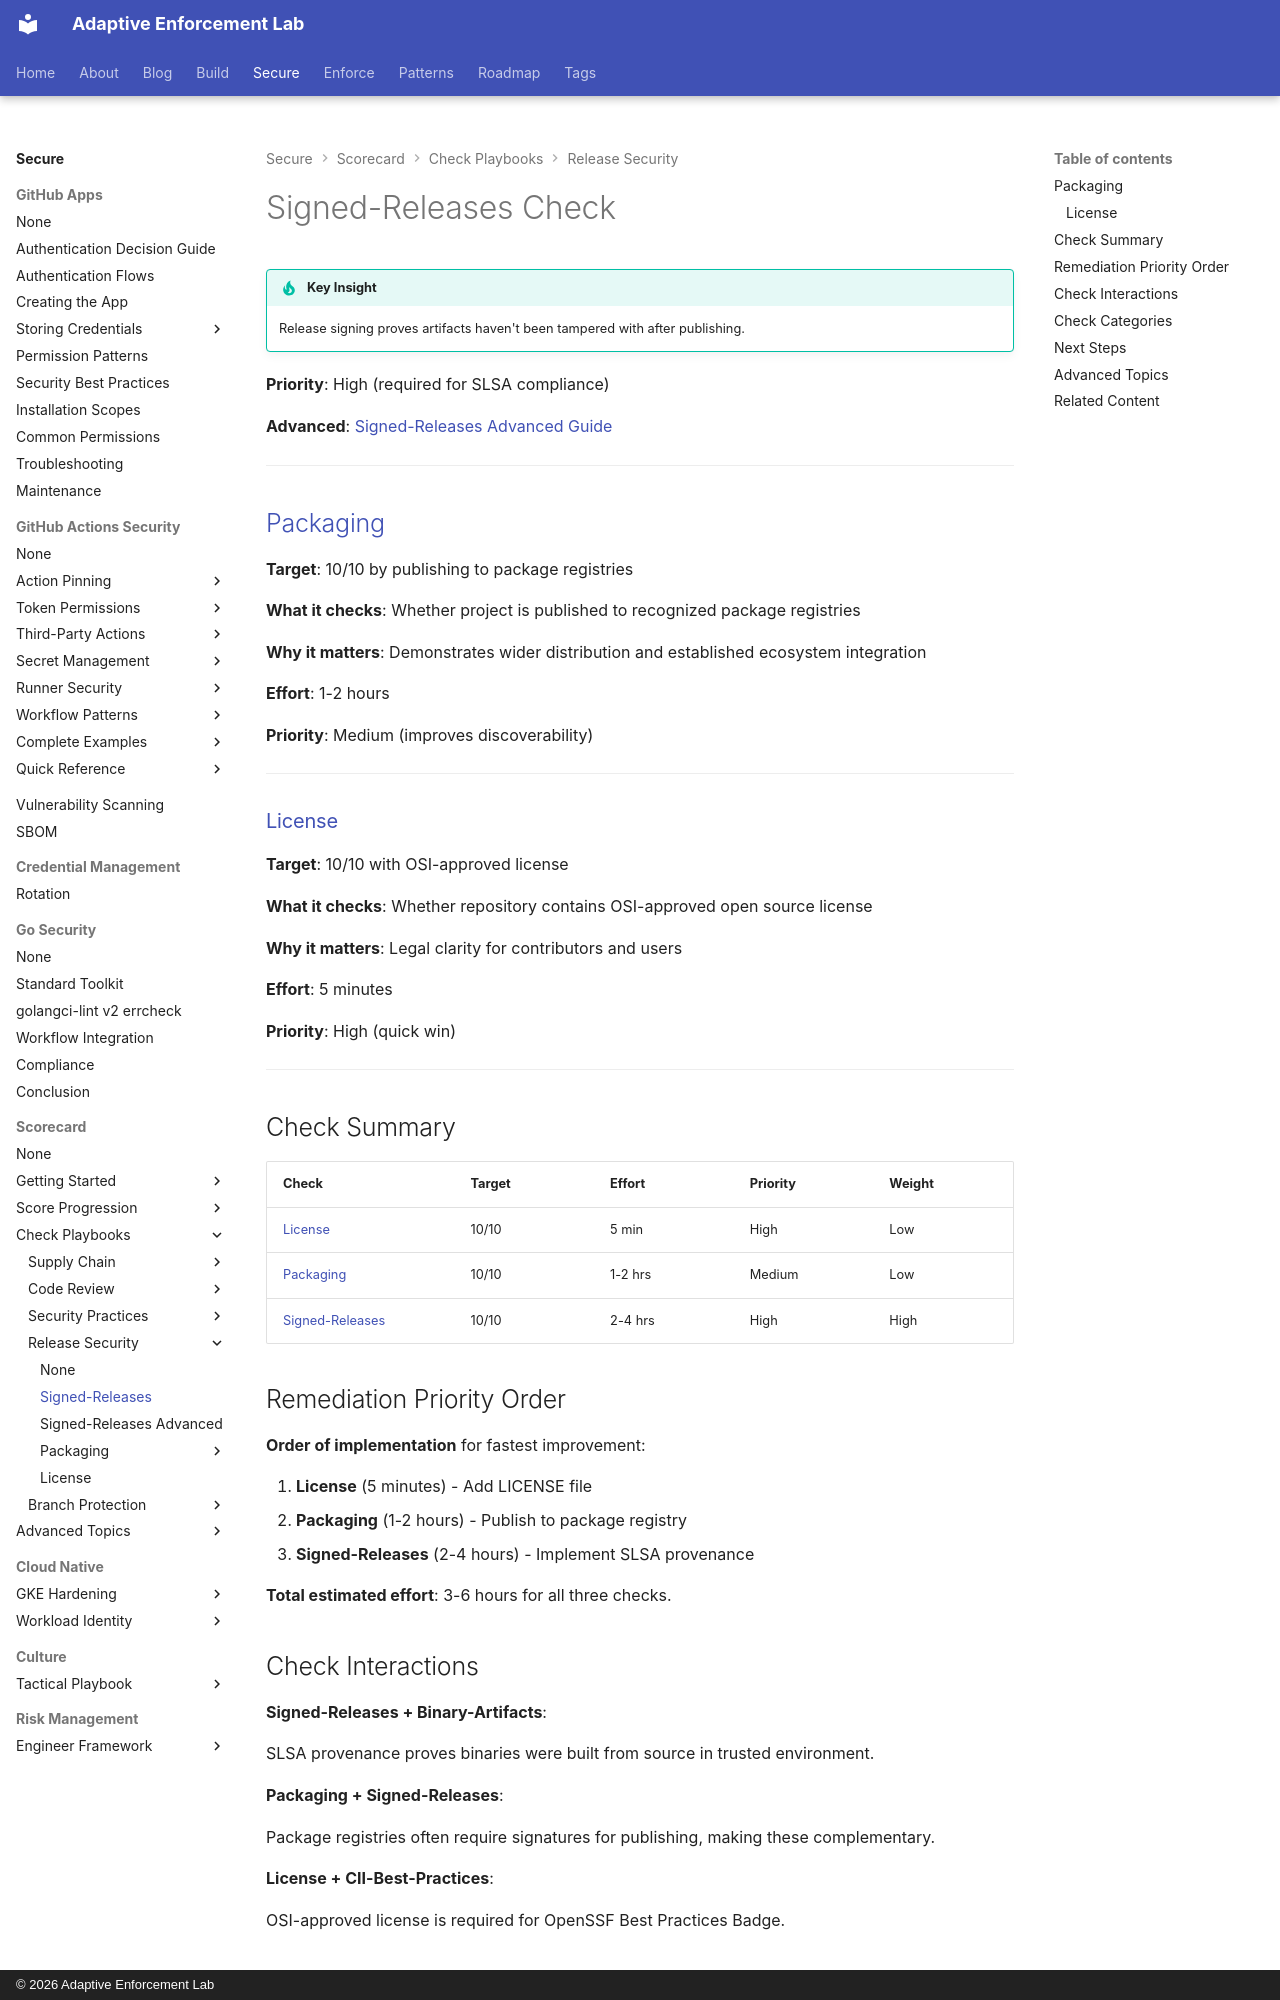

repository: adaptive-enforcement-lab/adaptive-enforcement-lab-com · page: secure/scorecard/checks/release-security/signed-releases/index.html · generator: mkdocs · copyright: © 2026 Adaptive Enforcement Lab

---
title: Signed-Releases Check
description: >-
  Complete remediation guide for OpenSSF Scorecard Signed-Releases check.
  Achieve 10/10 with SLSA provenance using slsa-github-generator.
tags:

  - scorecard
  - slsa
  - provenance
  - signatures

provenance: human
---
# Signed-Releases Check

!!! tip "Key Insight"
    Release signing proves artifacts haven't been tampered with after publishing.

**Priority**: High (required for SLSA compliance)

**Advanced**: [Signed-Releases Advanced Guide](./signed-releases-advanced.md)

---

## [Packaging](./packaging.md)

**Target**: 10/10 by publishing to package registries

**What it checks**: Whether project is published to recognized package registries

**Why it matters**: Demonstrates wider distribution and established ecosystem integration

**Effort**: 1-2 hours

**Priority**: Medium (improves discoverability)

---

### [License](./license.md)

**Target**: 10/10 with OSI-approved license

**What it checks**: Whether repository contains OSI-approved open source license

**Why it matters**: Legal clarity for contributors and users

**Effort**: 5 minutes

**Priority**: High (quick win)

---

## Check Summary

| Check | Target | Effort | Priority | Weight |
| ----- | ------ | ------ | -------- | ------ |
| [License](./license.md) | 10/10 | 5 min | High | Low |
| [Packaging](./packaging.md) | 10/10 | 1-2 hrs | Medium | Low |
| [Signed-Releases](./signed-releases.md) | 10/10 | 2-4 hrs | High | High |

## Remediation Priority Order

**Order of implementation** for fastest improvement:

1. **License** (5 minutes) - Add LICENSE file
2. **Packaging** (1-2 hours) - Publish to package registry
3. **Signed-Releases** (2-4 hours) - Implement SLSA provenance

**Total estimated effort**: 3-6 hours for all three checks.

## Check Interactions

**Signed-Releases + Binary-Artifacts**:

SLSA provenance proves binaries were built from source in trusted environment.

**Packaging + Signed-Releases**:

Package registries often require signatures for publishing, making these complementary.

**License + CII-Best-Practices**:

OSI-approved license is required for OpenSSF Best Practices Badge.
